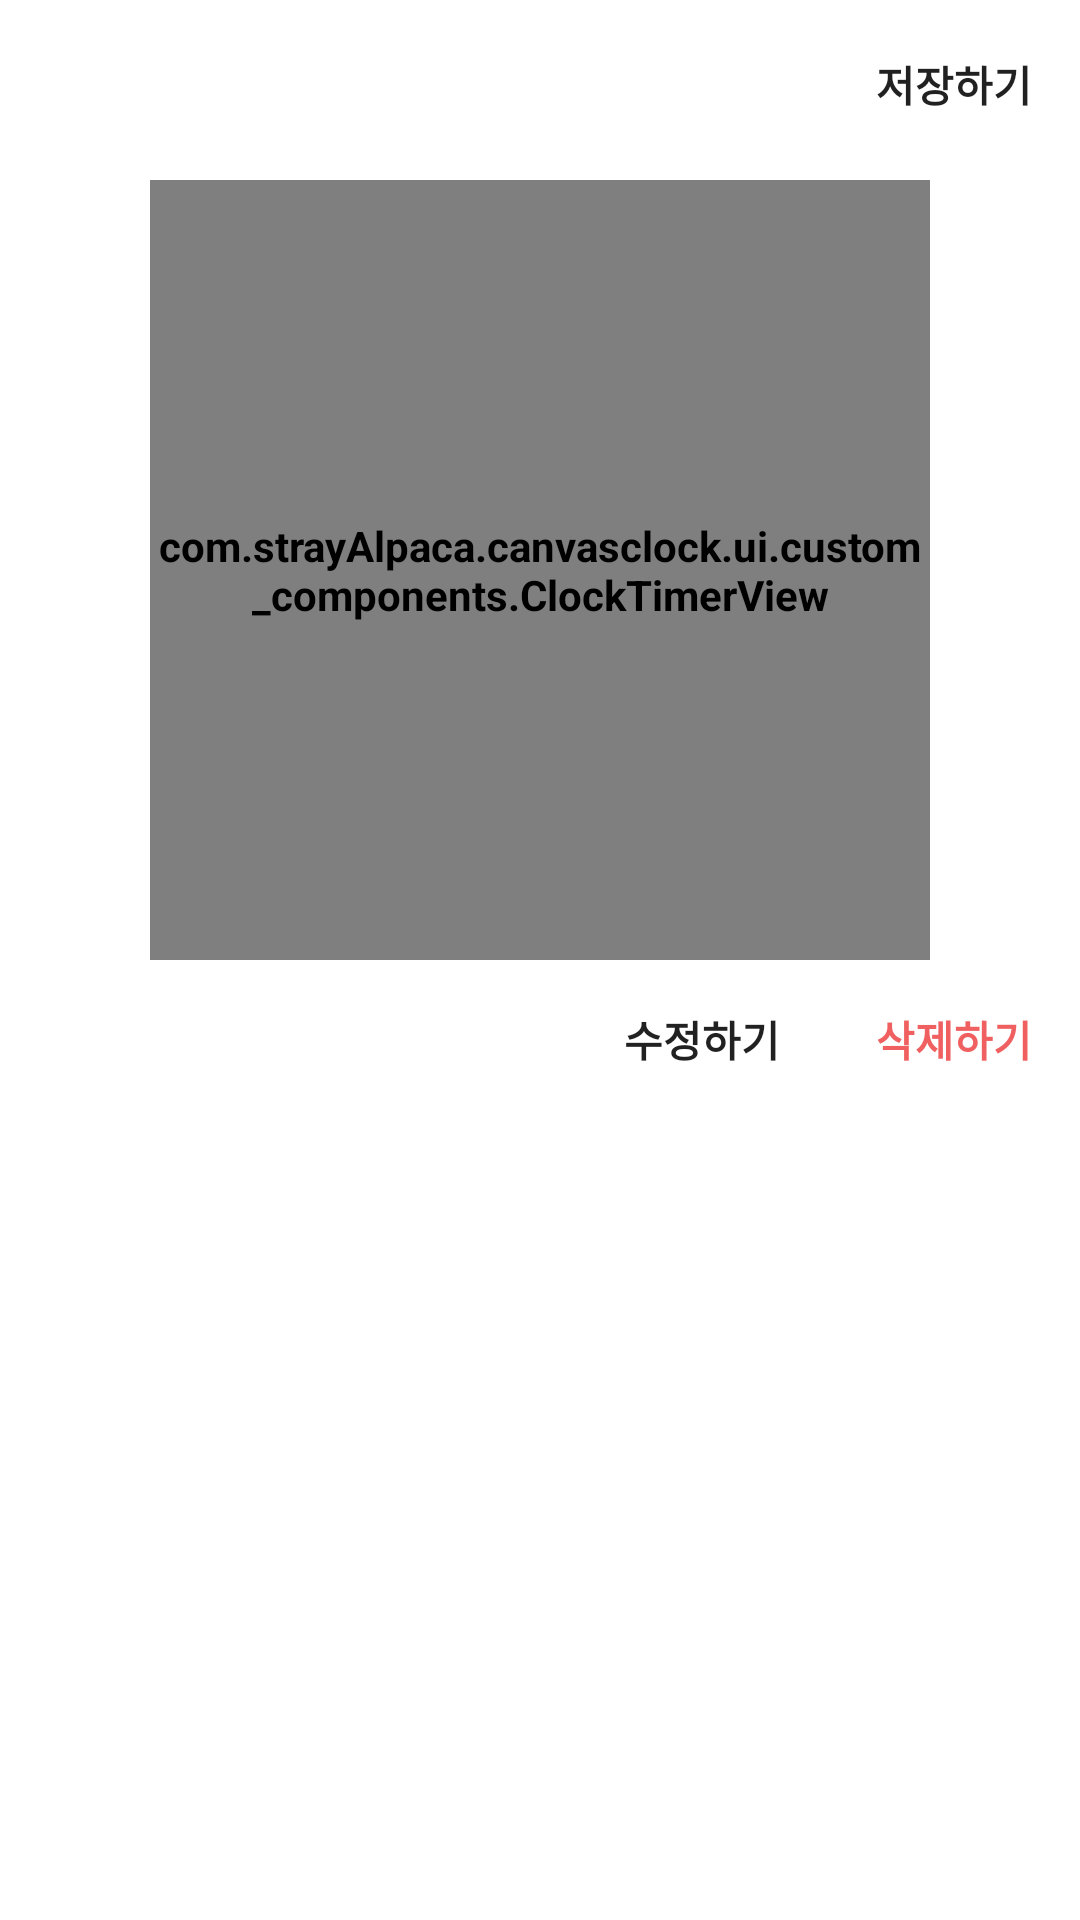

Produce the Android XML layout that renders to this screen, including the resource entries it uses.
<!-- AndroidManifest.xml: application theme Theme.CanvasClock -->
<!-- res/layout/activity_clock_modify_shape.xml -->
<?xml version="1.0" encoding="utf-8"?>
<layout xmlns:android="http://schemas.android.com/apk/res/android"
    xmlns:app="http://schemas.android.com/apk/res-auto">

    <androidx.constraintlayout.widget.ConstraintLayout
        android:layout_width="match_parent"
        android:layout_height="match_parent">

        <androidx.constraintlayout.widget.Guideline
            android:id="@+id/guideline_vertical_center"
            android:layout_width="wrap_content"
            android:layout_height="wrap_content"
            app:layout_constraintGuide_percent="0.5"
            android:orientation="horizontal"/>

        <androidx.appcompat.widget.AppCompatImageView
            android:id="@+id/ivbtn_back"
            android:layout_width="@dimen/button_size"
            android:layout_height="@dimen/button_size"
            app:layout_constraintTop_toTopOf="parent"
            app:layout_constraintStart_toStartOf="parent"
            android:tint="@color/color_selector_press"
            android:layout_margin="@dimen/margin_very_small"
            android:src="@drawable/ic_baseline_arrow_back_24"
            android:scaleType="center"/>

        <androidx.appcompat.widget.AppCompatTextView
            android:id="@+id/tvbtn_save"
            android:layout_width="wrap_content"
            android:layout_height="wrap_content"
            android:padding="@dimen/padding_middle"
            app:layout_constraintEnd_toEndOf="parent"
            app:layout_constraintTop_toTopOf="@id/ivbtn_back"
            app:layout_constraintBottom_toBottomOf="@id/ivbtn_back"
            android:text="@string/save"/>

        <FrameLayout
            android:id="@+id/layout_clock"
            android:layout_width="0dp"
            android:layout_height="0dp"
            app:layout_constraintDimensionRatio="1:1"
            app:layout_constraintTop_toBottomOf="@id/ivbtn_back"
            app:layout_constraintBottom_toTopOf="@id/guideline_vertical_center"
            app:layout_constraintStart_toStartOf="parent"
            app:layout_constraintEnd_toEndOf="parent"
            android:layout_marginTop="@dimen/margin_small">

            <com.strayAlpaca.canvasclock.ui.custom_components.ClockShapeView
                android:id="@+id/view_clock_shape"
                android:layout_width="match_parent"
                android:layout_height="match_parent"/>

            <com.strayAlpaca.canvasclock.ui.custom_components.ClockTimerView
                android:id="@+id/view_clock_time"
                android:layout_width="match_parent"
                android:layout_height="match_parent"/>

        </FrameLayout>

        <androidx.appcompat.widget.AppCompatTextView
            android:id="@+id/tvbtn_delete"
            android:layout_width="wrap_content"
            android:layout_height="wrap_content"
            app:layout_constraintEnd_toEndOf="parent"
            app:layout_constraintTop_toBottomOf="@id/layout_clock"
            android:padding="@dimen/padding_middle"
            android:text="@string/delete"
            android:textColor="@color/pastel_red"/>

        <androidx.appcompat.widget.AppCompatTextView
            android:id="@+id/tvbtn_modify"
            android:layout_width="wrap_content"
            android:layout_height="wrap_content"
            app:layout_constraintTop_toTopOf="@id/tvbtn_delete"
            app:layout_constraintBottom_toBottomOf="@id/tvbtn_delete"
            app:layout_constraintEnd_toStartOf="@id/tvbtn_delete"
            android:padding="@dimen/padding_middle"
            android:text="@string/modify"/>

        <androidx.recyclerview.widget.RecyclerView
            android:id="@+id/rv_part_list"
            android:layout_width="match_parent"
            android:layout_height="0dp"
            app:layout_constraintTop_toBottomOf="@id/tvbtn_delete"
            app:layout_constraintBottom_toBottomOf="parent"/>

    </androidx.constraintlayout.widget.ConstraintLayout>
</layout>
<!-- resources referenced by this layout -->
<resources>
  <color name="pastel_red">#F06060</color>
  <dimen name="button_size">48dp</dimen>
  <dimen name="margin_small">8dp</dimen>
  <dimen name="margin_very_small">4dp</dimen>
  <dimen name="padding_middle">16dp</dimen>
  <string name="delete">삭제하기</string>
  <string name="modify">수정하기</string>
  <string name="save">저장하기</string>
  <style name="Theme.CanvasClock" parent="Theme.MaterialComponents.DayNight.DarkActionBar">
          
          <item name="colorPrimary">@color/white</item>
          <item name="colorPrimaryVariant">@color/gray_50</item>
          <item name="colorOnPrimary">@color/gray_900</item>
          
          <item name="colorSecondary">@color/color_positive</item>
          <item name="colorSecondaryVariant">@color/color_positive</item>
          <item name="colorOnSecondary">@color/gray_900</item>
          
          <item name="android:statusBarColor">?attr/colorPrimaryVariant</item>
          <item name="android:windowLightStatusBar">true</item>
          
          <item name="windowNoTitle">true</item>
          <item name="android:textViewStyle">@style/text_default</item>
          <item name="android:overScrollMode">never</item>
      </style>
  <color name="white">#FFFFFFFF</color>
  <color name="gray_50">#F7F8F9</color>
  <color name="gray_900">#1B1D1F</color>
  <color name="color_positive">#00DBF9</color>
  <style name="text_default">
          <item name="android:textSize">14sp</item>
          <item name="lineHeight">18sp</item>
          <item name="fontFamily">sans-serif</item>
          <item name="android:textStyle">bold</item>
      </style>
</resources>
